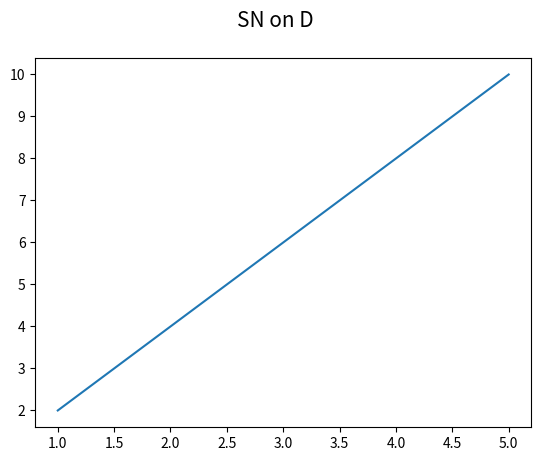

Generate this figure with matplotlib:
import matplotlib.pyplot as plt 

real_weight = 0.7
cartoon_weight = 0.6
fig = plt.figure()
fig.suptitle('SN on D',fontsize=15)
plt.plot([1,2,3,4,5],[2,4,6,8,10])
fig.savefig('FID({:.1f},{:.1f}).jpg'.format(real_weight,cartoon_weight))